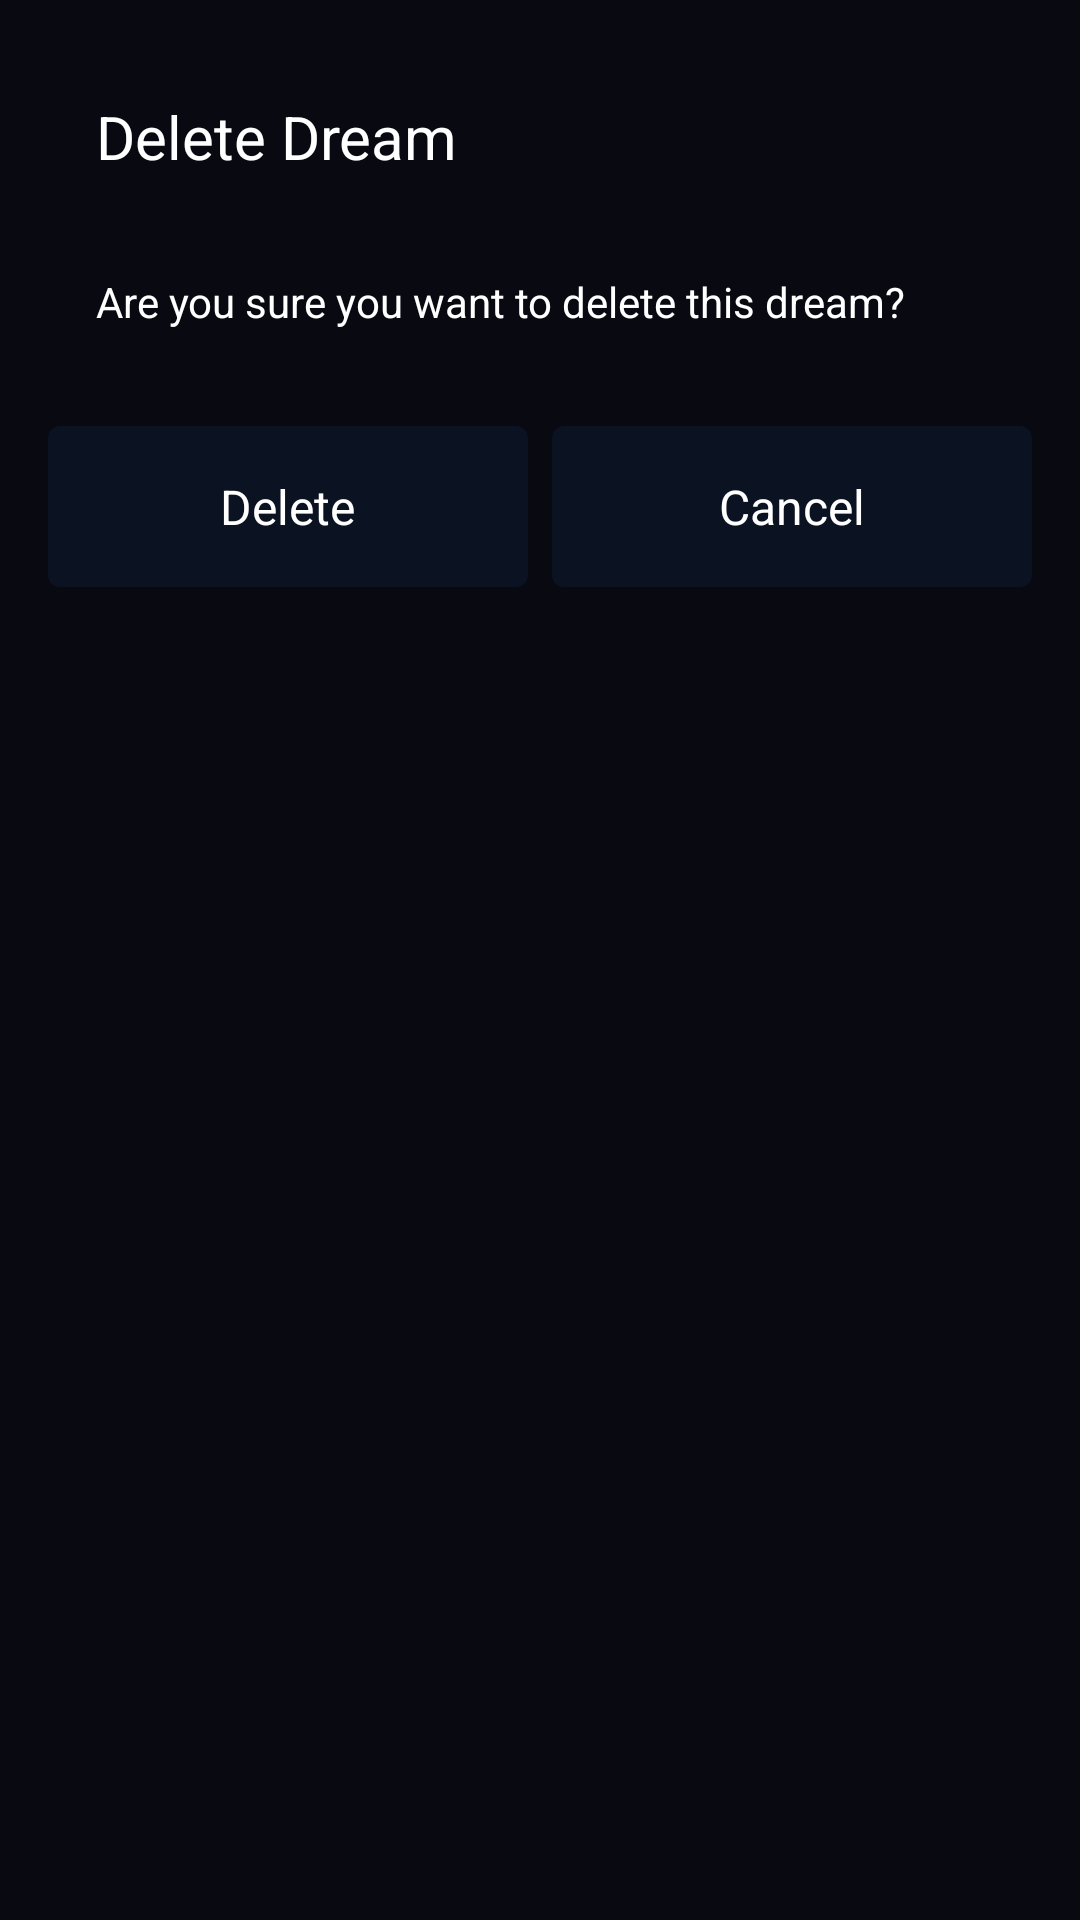

This screen was rendered from an Android layout file. Write that file and the resources it references.
<!-- AndroidManifest.xml: application theme Theme.Sleep_app -->
<!-- res/layout/custom_delete_dream_dialog.xml -->
<LinearLayout xmlns:android="http://schemas.android.com/apk/res/android"
    android:layout_width="match_parent"
    android:layout_height="match_parent"
    android:padding="16dp"
    android:background="@color/sleepyBlueAlmostBlack"
    android:orientation="vertical">


    <TextView
        android:id="@+id/dialogTitle"
        android:layout_width="match_parent"
        android:layout_height="wrap_content"
        android:text="Delete Dream"
        android:textSize="20sp"
        android:textColor="@color/white"
        android:padding="16dp"/>

    <TextView
        android:id="@+id/dialogMessage"
        android:layout_width="match_parent"
        android:layout_height="wrap_content"
        android:textColor="@color/white"
        android:text="Are you sure you want to delete this dream?"
        android:padding="16dp"
        android:layout_marginBottom="16dp"/>


    <LinearLayout
        android:layout_width="match_parent"
        android:layout_height="wrap_content"
        android:layout_marginBottom="8dp">

        <LinearLayout
            android:id="@+id/btnPositive"
            android:layout_width="0dp"
            android:layout_height="match_parent"
            android:layout_weight="0.5"
            android:text="Add Dream"
            android:padding="16dp"
            android:layout_marginEnd="4dp"

            android:gravity="center"
            android:background="@drawable/rounded_button_background">
            <TextView
                android:layout_width="wrap_content"
                android:layout_height="wrap_content"
                android:textColor="@color/white"
                android:textSize="16sp"
                android:text="Delete"/>
        </LinearLayout>

        <LinearLayout
            android:id="@+id/btnNegative"
            android:layout_width="0dp"
            android:layout_height="match_parent"
            android:layout_weight="0.5"
            android:padding="16dp"
            android:layout_marginStart="4dp"
            android:gravity="center"
            android:background="@drawable/rounded_button_background">
            <TextView
                android:layout_width="wrap_content"
                android:layout_height="wrap_content"
                android:textColor="@color/white"
                android:textSize="16sp"
                android:text="Cancel"/>
        </LinearLayout>
    </LinearLayout>
</LinearLayout>
<!-- resources referenced by this layout -->
<resources>
  <color name="sleepyBlueAlmostBlack">#090912</color>
  <color name="white">#FFFFFFFF</color>
  <!-- drawable rounded_button_background (drawable) -->
  <selector xmlns:android="http://schemas.android.com/apk/res/android">
      
      <item android:state_pressed="true">
          <layer-list>
              <item>
                  <shape android:shape="rectangle">
                      <solid android:color="@color/sleepyBlueDark"/> 
                      <corners android:radius="4dp"/> 
                  </shape>
              </item>
          </layer-list>
      </item>
  
      
      <item>
          <layer-list>
              <item>
                  <shape android:shape="rectangle">
                      <solid android:color="@color/sleepyBlueDarkest"/> 
                      <corners android:radius="4dp"/> 
                  </shape>
              </item>
          </layer-list>
      </item>
  </selector>
  <style name="Theme.Sleep_app" parent="Base.Theme.Sleep_app" />
  <color name="sleepyBlueDark">#1A2A44</color>
  <color name="sleepyBlueDarkest">#0B1222</color>
  <style name="Base.Theme.Sleep_app" parent="Theme.Material3.DayNight.NoActionBar">
          
          <item name="colorPrimary">@color/sleepyBlueLighter</item>
          <item name="android:textColor">@android:color/white</item>
  
          <item name="android:textColorHint">@color/gray_400</item>
          <item name="android:statusBarColor">@color/sleepyBlueAlmostBlack</item>
      </style>
  <color name="sleepyBlueLighter">#447ccf</color>
  <color name="gray_400">#FFBDBDBD</color>
</resources>
